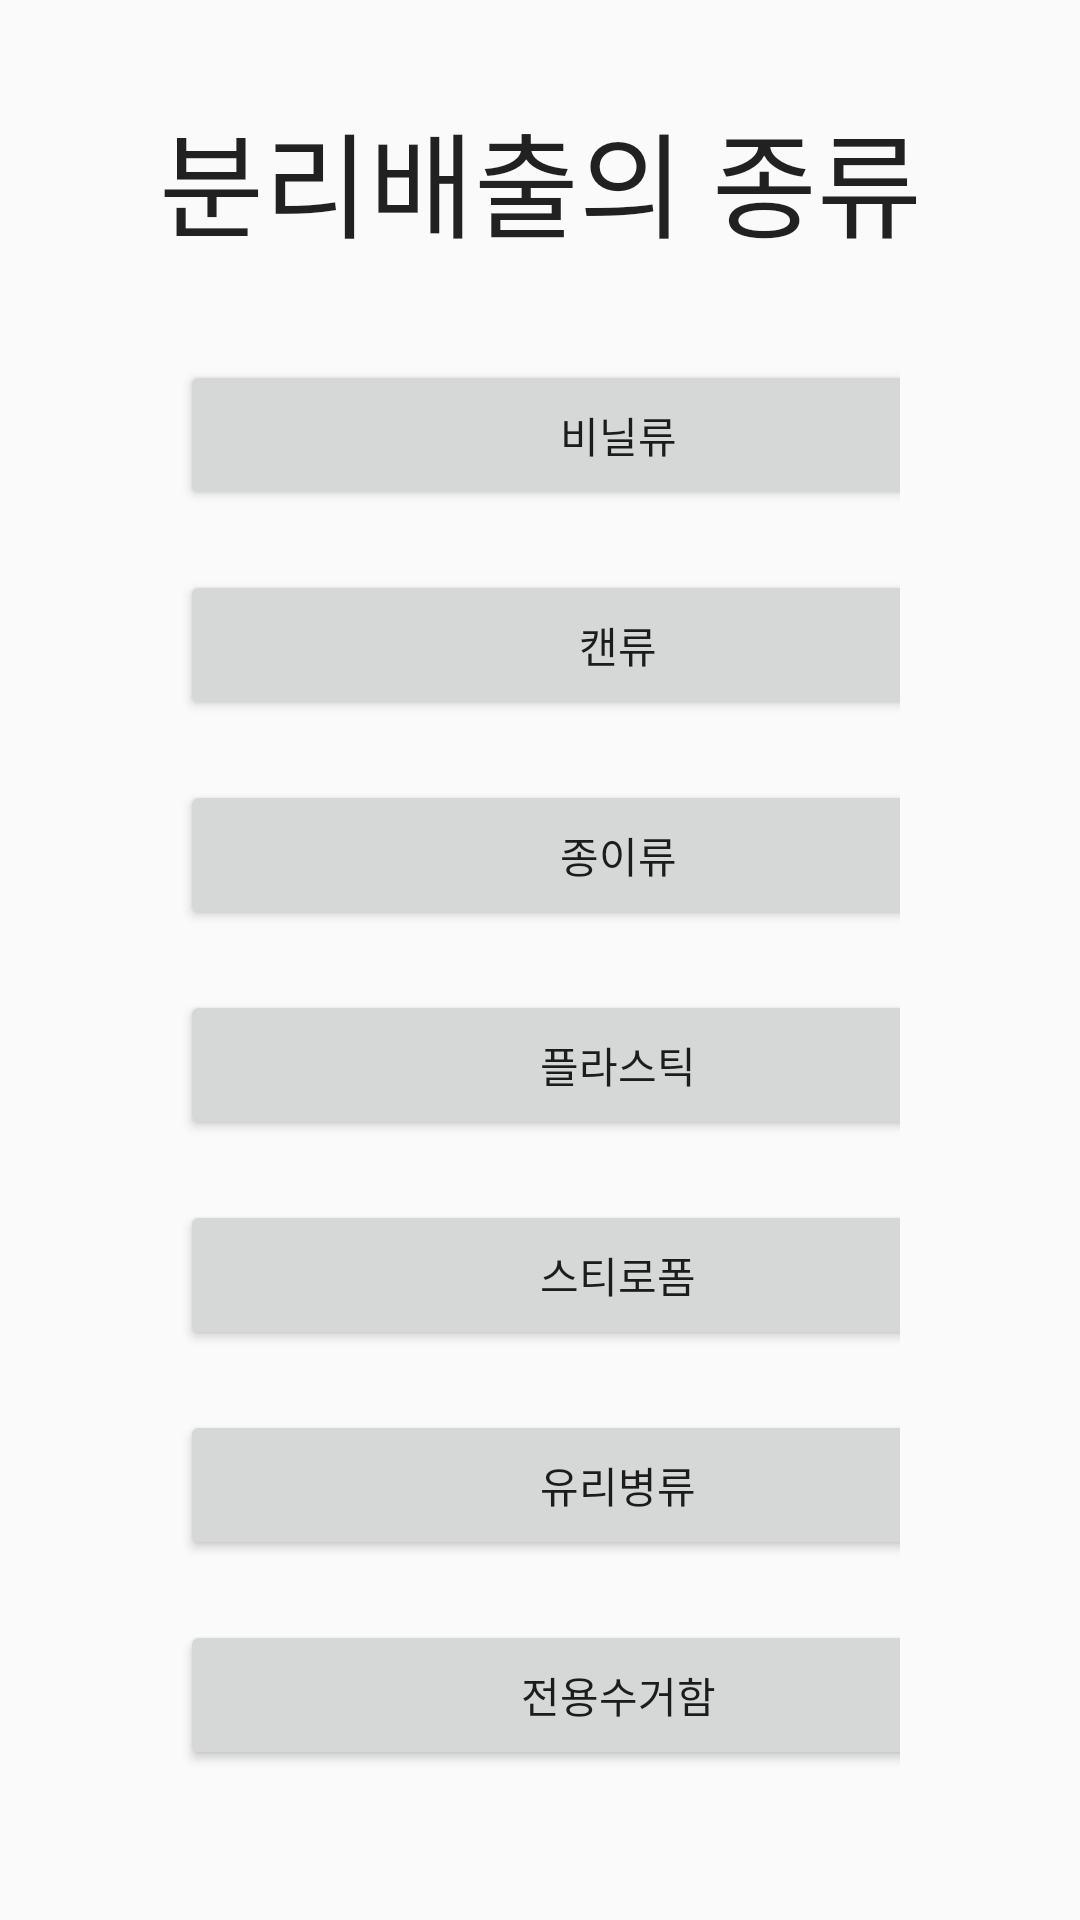

Write the Android layout XML for this screen, with the resource values it uses.
<!-- AndroidManifest.xml: application theme Theme.ReGardeningtest -->
<!-- res/layout/activity_separate.xml -->
<?xml version="1.0" encoding="utf-8"?>
<androidx.constraintlayout.widget.ConstraintLayout xmlns:android="http://schemas.android.com/apk/res/android"
    xmlns:app="http://schemas.android.com/apk/res-auto"
    xmlns:tools="http://schemas.android.com/tools"
    android:layout_width="match_parent"
    android:layout_height="match_parent"
    tools:context=".separate">

    <TextView
        android:id="@+id/textView"
        android:layout_width="wrap_content"
        android:layout_height="wrap_content"
        android:layout_marginTop="32dp"
        android:text="분리배출의 종류"
        android:textAppearance="@style/TextAppearance.AppCompat.Large"
        android:textSize="38sp"
        app:layout_constraintEnd_toEndOf="parent"
        app:layout_constraintStart_toStartOf="parent"
        app:layout_constraintTop_toTopOf="parent" />

    <LinearLayout
        android:layout_width="match_parent"
        android:layout_height="match_parent"
        android:layout_marginStart="60dp"
        android:layout_marginTop="120dp"
        android:layout_marginEnd="60dp"
        android:layout_marginBottom="40dp"
        android:orientation="vertical"
        app:layout_constraintBottom_toBottomOf="parent"
        app:layout_constraintEnd_toEndOf="parent"
        app:layout_constraintHorizontal_bias="0.0"
        app:layout_constraintStart_toStartOf="parent"
        app:layout_constraintTop_toBottomOf="@+id/textView"
        app:layout_constraintVertical_bias="1.0">

        <Button
            android:id="@+id/btn_vinil"
            android:layout_width="292dp"
            android:layout_height="50dp"
            android:layout_marginBottom="20dp"
            android:text="비닐류"
            app:layout_constraintHorizontal_bias="0.495" />

        <Button
            android:id="@+id/btn_can"
            android:layout_width="292dp"
            android:layout_height="50dp"
            android:layout_marginBottom="20dp"
            android:text="캔류"
            app:layout_constraintHorizontal_bias="0.495"/>


        <Button
            android:id="@+id/btn_paper"
            android:layout_width="292dp"
            android:layout_height="50dp"
            android:layout_marginBottom="20dp"
            android:text="종이류"
            app:layout_constraintHorizontal_bias="0.495" />

        <Button
            android:id="@+id/btn_plastic"
            android:layout_width="292dp"
            android:layout_height="50dp"
            android:layout_marginBottom="20dp"
            android:text="플라스틱"
            app:layout_constraintHorizontal_bias="0.495" />

        <Button
            android:id="@+id/btn_styrofoam"
            android:layout_width="292dp"
            android:layout_height="50dp"
            android:layout_marginBottom="20dp"
            android:text="스티로폼"
            app:layout_constraintHorizontal_bias="0.495" />

        <Button
            android:id="@+id/btn_glass"
            android:layout_width="292dp"
            android:layout_height="50dp"
            android:layout_marginBottom="20dp"
            android:text="유리병류"
            app:layout_constraintHorizontal_bias="0.495" />

        <Button
            android:id="@+id/btn_private"
            android:layout_width="292dp"
            android:layout_height="50dp"
            android:layout_marginBottom="20dp"
            android:text="전용수거함"
            app:layout_constraintHorizontal_bias="0.495"
            tools:layout_editor_absoluteY="588dp" />

        <Button
            android:id="@+id/btn_nonfire"
            android:layout_width="292dp"
            android:layout_height="50dp"
            android:text="불연성"
            app:layout_constraintHorizontal_bias="0.495"/>
    </LinearLayout>
</androidx.constraintlayout.widget.ConstraintLayout>
<!-- resources referenced by this layout -->
<resources>
  <style name="Theme.ReGardeningtest" parent="Theme.AppCompat.Light">
          
          <item name="colorPrimary">@color/purple_500</item>
          <item name="colorPrimaryVariant">@color/purple_700</item>
          <item name="colorOnPrimary">@color/white</item>
          
          <item name="colorSecondary">@color/teal_200</item>
          <item name="colorSecondaryVariant">@color/teal_700</item>
          <item name="colorOnSecondary">@color/black</item>
          
          <item name="android:statusBarColor" tools:targetApi="l">?attr/colorPrimaryVariant</item>
          
          
          <item name="windowActionBar">false</item>
          <item name="windowNoTitle">true</item>
      </style>
  <!-- not gathered from this repository: default colours our renderer supplied (Android Studio template values) -->
  <color name="purple_500">#FF6200EE</color>
  <color name="purple_700">#FF3700B3</color>
  <color name="teal_200">#FF03DAC5</color>
  <color name="teal_700">#FF018786</color>
  <color name="black">#FF000000</color>
  <color name="white">#FFFFFFFF</color>
</resources>
